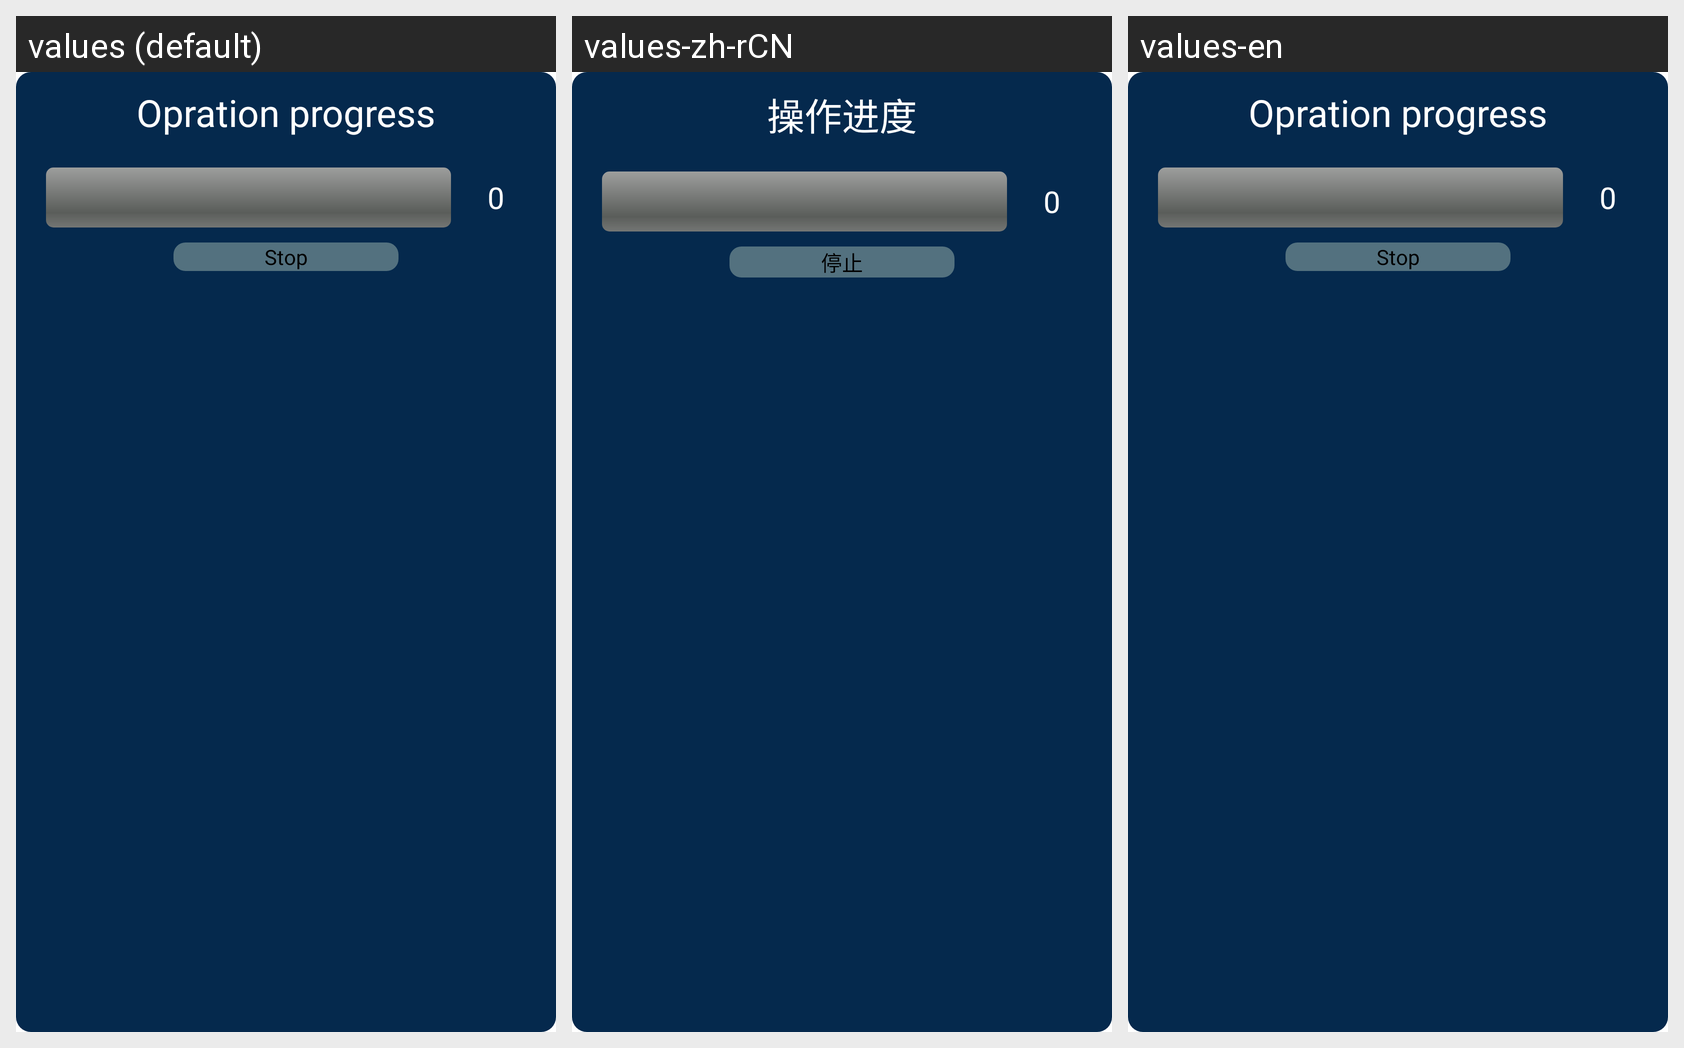

For this localized Android screen grid, give each drawn string resource with its value in every locale shown.
Android screen res/layout/dialog_opration_progress.xml rendered under 3 locales, left to right: values (default), values-zh-rCN, values-en. Device: Nexus 5 (rendered at 1080×1920; each locale shown at half size, 540×960, under a caption strip naming it); theme AppTheme.
Strings drawn on this screen, with the default value and each locale's value (text and hints the layout hard-codes, and strings that could not be matched under every locale, appear in the picture but are not listed):

op_progress
  values: Opration progress
  values-zh-rCN: 操作进度
  values-en: Opration progress

num_zero
  values: 0
  values-zh-rCN: 0
  values-en: 0

stop
  values: Stop
  values-zh-rCN: 停止
  values-en: Stop
